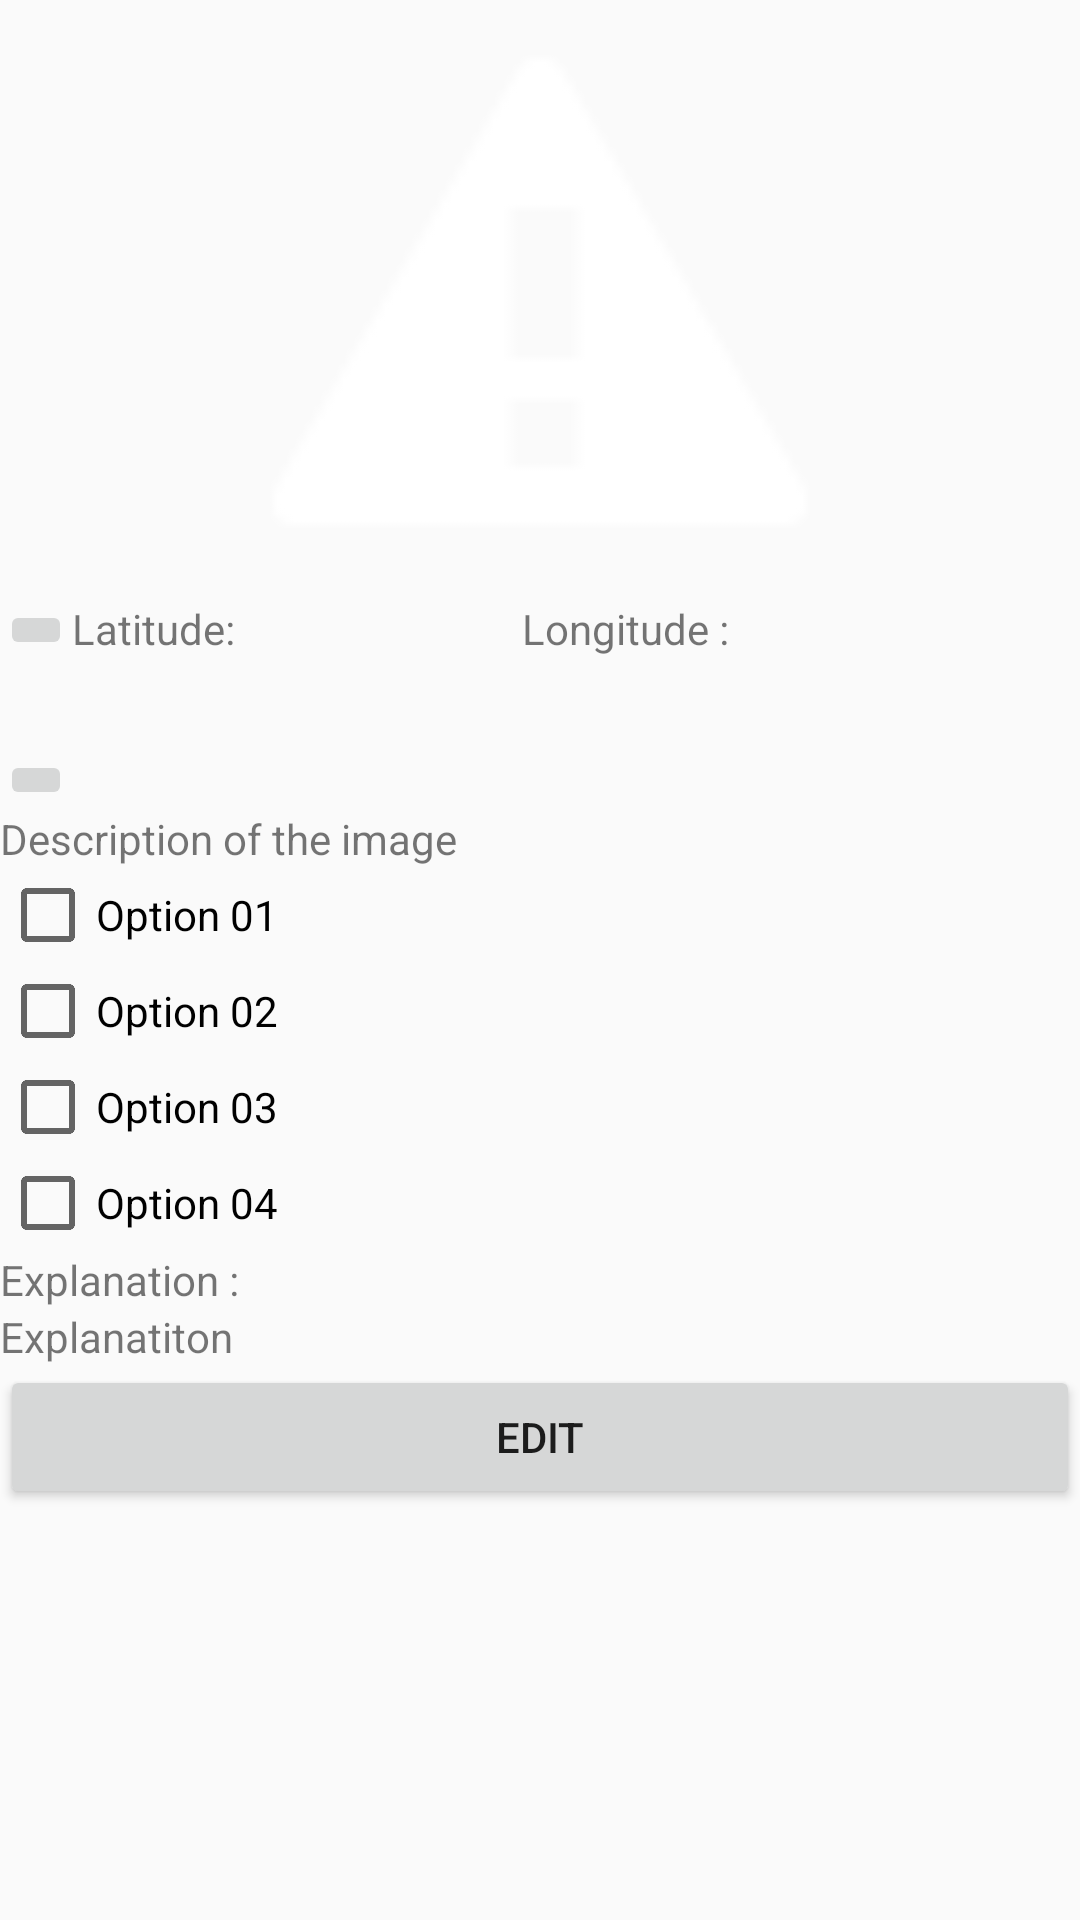

Layout XML and referenced resources for this Android screen:
<!-- AndroidManifest.xml: activity theme AppTheme.NoActionBar -->
<!-- res/layout/fragment_item.xml -->
<LinearLayout xmlns:android="http://schemas.android.com/apk/res/android"
    xmlns:app="http://schemas.android.com/apk/res-auto"
    xmlns:tools="http://schemas.android.com/tools"
    android:id="@+id/rootLinearLayout"
    android:layout_width="match_parent"
    android:layout_height="match_parent"
    android:orientation="vertical"
    tools:context="sg.edu.nus.iss.pt5.photolearnapp.activity.ItemActivity">

    <ScrollView
        android:layout_width="match_parent"
        android:layout_height="match_parent">

        <LinearLayout
            android:layout_width="match_parent"
            android:layout_height="wrap_content"
            android:orientation="vertical">

            <ImageView
                android:id="@+id/photoImageViewID"
                android:layout_width="match_parent"
                android:layout_height="200dp"
                android:src="@android:drawable/stat_notify_error" />

            <LinearLayout
                android:id="@+id/locationLayoutID"
                android:layout_width="wrap_content"
                android:layout_height="wrap_content"
                android:orientation="horizontal">

                <ImageButton
                    android:id="@+id/tagLocationBtnID"
                    android:layout_width="wrap_content"
                    android:layout_height="wrap_content"
                    android:src="@drawable/ic_location_on_black_24dp" />

                <LinearLayout
                    android:id="@+id/latitudeLayoutID"
                    android:layout_width="150dp"
                    android:layout_height="50dp"
                    android:orientation="vertical">

                    <TextView
                        android:id="@+id/latitudeTextViewID"
                        android:layout_width="match_parent"
                        android:layout_height="wrap_content"
                        android:layout_weight="1"
                        android:text="Latitude:"/>

                    <TextView
                        android:id="@+id/textViewLongitude"
                        android:layout_width="match_parent"
                        android:layout_height="wrap_content"
                        android:text="" />

                </LinearLayout>

                <LinearLayout
                    android:id="@+id/longitudeLayoutID"
                    android:layout_width="150dp"
                    android:layout_height="50dp"
                    android:orientation="vertical">

                    <TextView
                        android:id="@+id/longitudeTextViewID2"
                        android:layout_width="match_parent"
                        android:layout_height="10dp"
                        android:layout_weight="1"
                        android:text="Longitude :" />

                    <TextView
                        android:id="@+id/textViewLatitude"
                        android:layout_width="match_parent"
                        android:layout_height="wrap_content"
                        android:text="" />

                </LinearLayout>
            </LinearLayout>

            <ImageButton
                android:id="@+id/textToSpeachBtnID"
                android:layout_width="wrap_content"
                android:layout_height="wrap_content"
                android:src="@drawable/ic_volume_up_black_24dp" />

            <TextView
                android:id="@+id/descriptionTextViewID"
                android:layout_width="match_parent"
                android:layout_height="wrap_content"
                android:text="Description of the image" />

        <LinearLayout
            android:id="@+id/optLayoutID"
            android:layout_width="match_parent"
            android:layout_height="wrap_content"
            android:orientation="vertical">

            <CheckBox
                android:id="@+id/optOneCheckBoxID"
                android:layout_width="match_parent"
                android:layout_height="wrap_content"
                android:clickable="false"
                android:text="Option 01" />

            <CheckBox
                android:id="@+id/optTowCheckBoxID"
                android:layout_width="match_parent"
                android:layout_height="wrap_content"
                android:clickable="false"
                android:text="Option 02" />

            <CheckBox
                android:id="@+id/optThreeCheckBoxID"
                android:layout_width="match_parent"
                android:layout_height="wrap_content"
                android:clickable="false"
                android:text="Option 03" />

            <CheckBox
                android:id="@+id/optFourCheckBoxID"
                android:layout_width="match_parent"
                android:layout_height="wrap_content"
                android:clickable="false"
                android:text="Option 04" />

            <TextView
                android:layout_width="match_parent"
                android:layout_height="wrap_content"
                android:text="Explanation :" />

            <TextView
                android:id="@+id/remarksTextViewID"
                android:layout_width="match_parent"
                android:layout_height="wrap_content"
                android:text="Explanatiton" />

        </LinearLayout>

            <LinearLayout
                android:layout_width="match_parent"
                android:layout_height="wrap_content"
                android:orientation="horizontal">

                <Button
                    android:id="@+id/editBtnID"
                    android:layout_width="wrap_content"
                    android:layout_height="wrap_content"
                    android:layout_weight="1"
                    android:text="Edit"
                    android:visibility="visible"/>

            </LinearLayout>

        </LinearLayout>

    </ScrollView>

</LinearLayout>
<!-- resources referenced by this layout -->
<resources>
  <style name="AppTheme.NoActionBar">
          <item name="windowActionBar">false</item>
          <item name="windowNoTitle">true</item>
      </style>
</resources>
